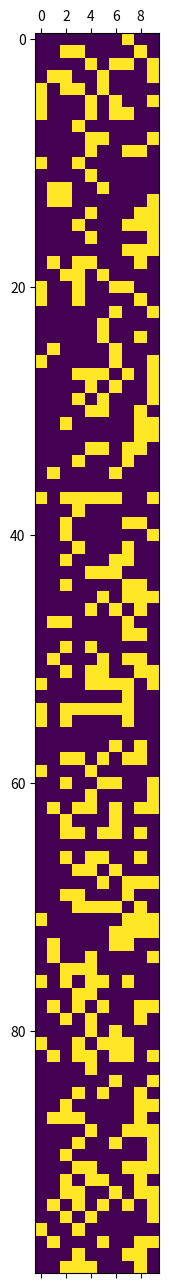

Source code (Python):
import numpy as np

freqs = [.3, .3, .05, .05, .05, .05, .05, .05, .05, .05]


def generate_alleles():
    return np.random.choice(len(freqs), 2, p=freqs)


def generate_person(allele_pair, mean_rfu):
    heights = np.random.gamma(mean_rfu * 10, 1 / 10, 2)
    res = np.zeros((len(freqs, )))
    for i, allele in enumerate(allele_pair):
        res[allele] += heights[i]
    return res


def generate_mixture(allele_pairs, mean_rfus):
    persons = [generate_person(allele_pair, mean_rfu) for allele_pair, mean_rfu
               in zip(allele_pairs, mean_rfus)]
    return np.sum(persons, axis=0)


def generate_samples(n):
    res = np.zeros((n, len(freqs) * 2))
    for i in range(n):
        allele_pairs = [generate_alleles() for _ in range(6)]
        mean_rfus = np.random.randint(50, 1000, 6)
        res[i, :len(freqs)] = generate_mixture(allele_pairs[:3], mean_rfus[:3])
        if i < n / 2:
            res[i, len(freqs):] = generate_mixture(
                allele_pairs[3:5] + [allele_pairs[0]], mean_rfus[3:])
        else:
            res[i, len(freqs):] = generate_mixture(
                allele_pairs[3:], mean_rfus[3:])
    return res, [1] * int(n / 2) + [0] * int(n / 2)


if __name__ == '__main__':
    allele_pairs = [generate_alleles() for _ in range(3)]
    X, y  = generate_samples(1000)
    binary = 1 * (X > 50)
    print(np.mean(np.sum(abs(binary[:, :10]-binary[:, 10:]), axis=1)*y))
    print(np.mean(np.sum(abs(binary[:, :10]-binary[:, 10:]), axis=1)*(1-np.array(y))))
    import matplotlib.pyplot as plt
    plt.matshow(abs(binary[450:550, :10]-binary[450:550, 10:]))
    print(np.mean(binary, axis=0))